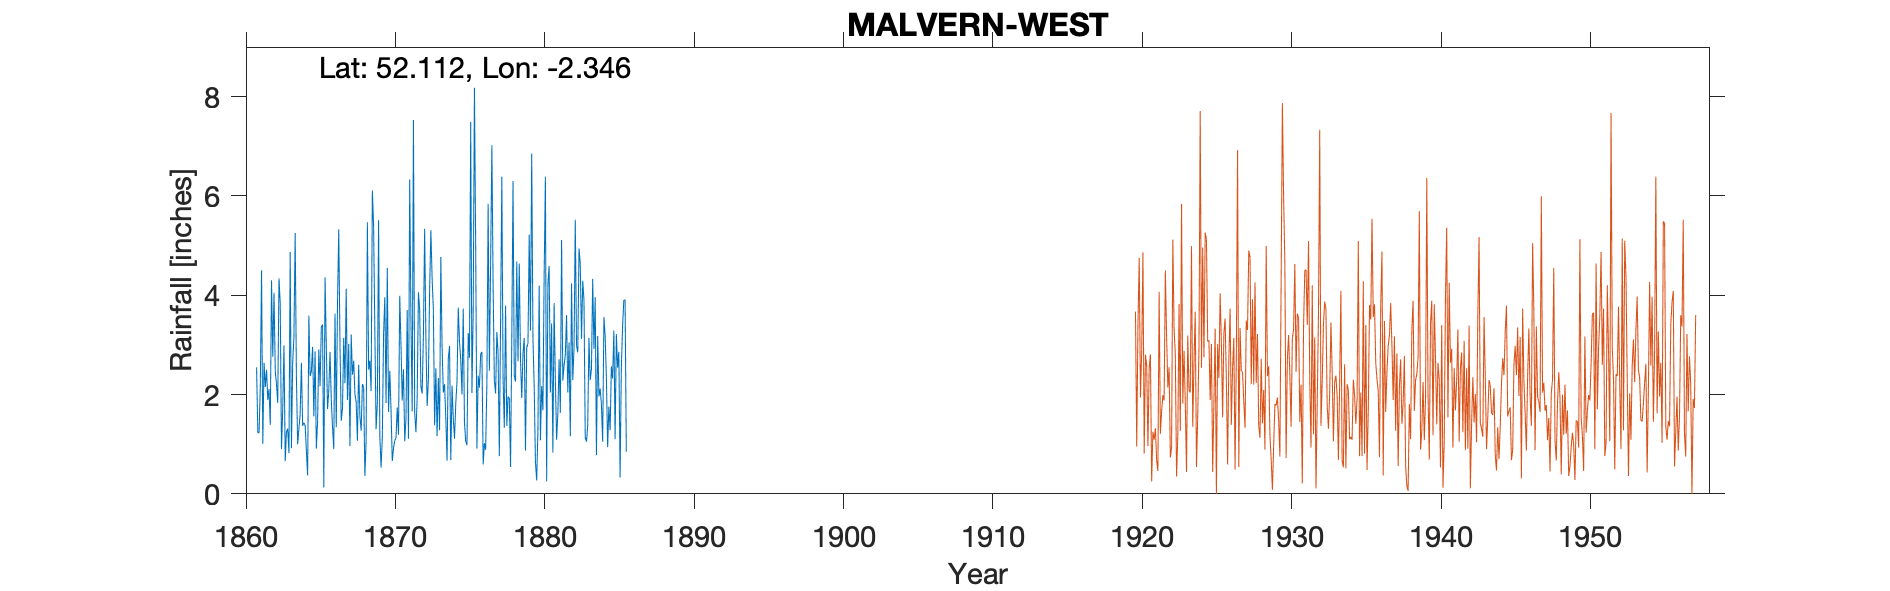

Data behind this chart, as committed beside it:
WEST MALVERN, , , , , , , , , , , , , , , , , , , , , , , 
Grid ref, SO764459, Long, -2.346, Lat, 52.11, Elevation, 850, ft, , , , , , , , , , , , , , , 
Station no, 2386, , , , , , , , , , , , , , , , , , , , , , 
, 1860, 1861, 1862, 1863, 1864, 1865, 1866, 1867, 1868, 1869, 1870, 1871, 1872, 1873, 1874, 1875, 1876, 1877, 1878, 1879, 1880, 1881, 1882
January, , , 2.11, 2.99, 1.31, 1.56, 2.08, 3.14, 2.6, 5.39, 1.65, 2.51, 4.06, 3.72, 2.72, 3.73, 2.38, 4.18, 1.96, 2.83, 1.29, 0.83, 2.04
February, , , 1.39, 0.66, 1.61, 2.87, 2.86, 2.23, 1.56, 3.28, 2.48, 1.06, 3.7, 1.38, 2.98, 1.43, 2.14, 2.28, 1.93, 3.14, 4.19, 3.84, 3.05
March, , 2.55, 4.3, 1.25, 2.64, 0.91, 1.89, 4.13, 1.27, 1.3, 1.69, 1.51, 2.16, 2.53, 0.68, 1.06, 2.82, 2.02, 0.54, 0.87, 1.08, 2.29, 1.16
April, , 1.23, 2.76, 1.31, 1.37, 1.45, 1.35, 1.89, 2.21, 1.82, 0.66, 3.7, 2.02, 1.16, 2.18, 0.98, 2.86, 3.26, 3.12, 2.95, 2.17, 1.09, 4.24
May, , 1.23, 4.05, 0.82, 1.43, 2.91, 0.9, 3.02, 2.15, 5.51, 0.92, 1.11, 3.18, 2.33, 1.52, 3.24, 0.59, 2.83, 6.3, 3.03, 1.68, 1.62, 2.29
June, , 2.17, 2.47, 4.87, 1.38, 2.17, 3.63, 0.96, 0.36, 1.16, 1.07, 6.33, 5.34, 1.28, 1.11, 2.74, 1.02, 0.76, 2.39, 5.22, 4.41, 2.71, 2.94
July, , 4.5, 2.21, 0.92, 0.86, 3.36, 1.34, 3.21, 1.07, 0.53, 1.13, 3.5, 3.15, 4.77, 1.82, 7.49, 0.89, 3.51, 2.26, 3.29, 6.39, 1.63, 5.52
August, , 1.01, 1.83, 2.64, 0.37, 3.41, 3.82, 2.4, 5.47, 1.14, 1.74, 1.66, 1.77, 2.97, 2.26, 2.03, 2.23, 6.39, 4.68, 6.85, 0.25, 5.11, 2.99
September, , 2.64, 4.34, 3.17, 3.59, 0.13, 5.33, 2.68, 2.5, 3.21, 1.19, 7.53, 2.29, 2.04, 3.75, 3.68, 5.84, 2.32, 2.67, 3.14, 4.22, 2.28, 2.85
October, , 2.15, 3.83, 5.25, 2.37, 4.36, 2.99, 2.01, 2.68, 3.96, 3.99, 1.64, 4.09, 2.21, 3.06, 8.18, 2.48, 1.33, 4.64, 2.17, 4.59, 2.58, 4.94
November, , 2.5, 0.9, 2.35, 2.47, 2.98, 1.47, 1.85, 2.07, 1.83, 3, 1.24, 5.31, 1.52, 2.7, 4.96, 4.64, 3.79, 2.71, 0.64, 2.04, 2.8, 4.64
December, , 1.89, 1.7, 1, 2.96, 1.71, 1.72, 1.07, 6.11, 4.55, 1.88, 1.92, 4.34, 0.67, 2, 0.91, 7.02, 1.37, 1.93, 0.27, 3.43, 3.6, 3.12
Total, , , 31.89, 27.23, 22.36, 27.82, 29.38, 28.59, 30.05, 33.68, 21.4, 33.71, 41.41, 26.58, 26.78, 40.43, 34.91, 34.04, 35.13, 34.4, 35.74, 30.38, 39.78
